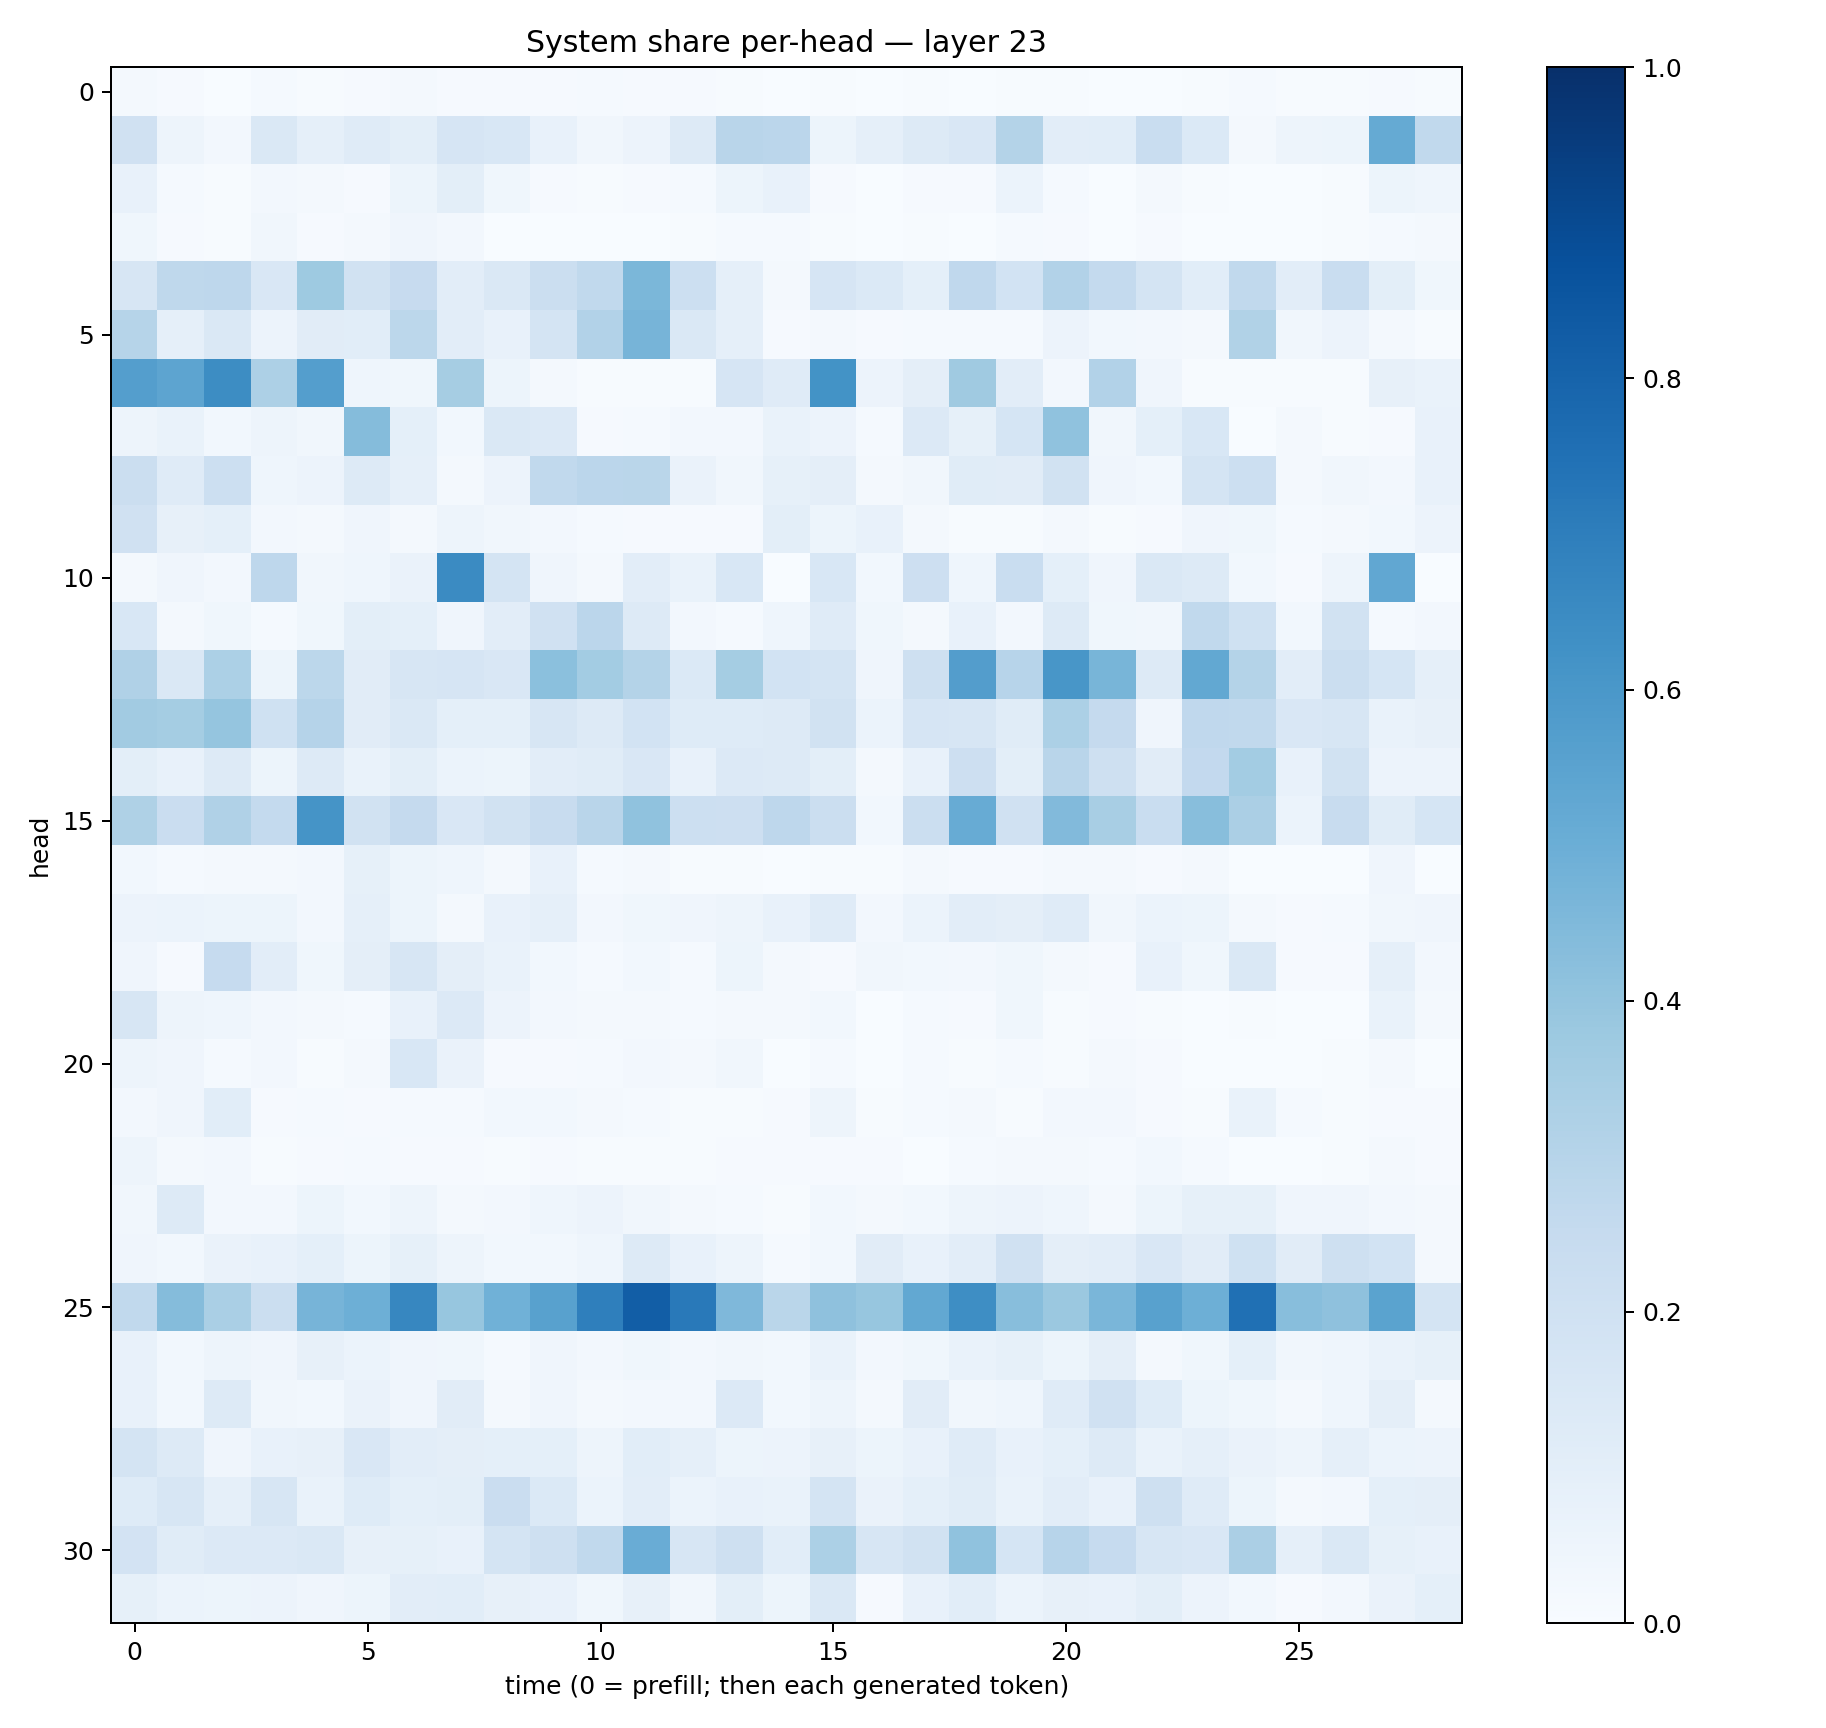

Values plotted in this chart, from the file beside it:
0.022408027, 0.0081045255, 0.0037876354, 0.0137049975, 0.0068060337, 0.010884552, 0.017444976, 0.010449413, 0.01059819, 0.008730138, 0.013899518, 0.010244855, 0.010518874, 0.0049794437, 0.0026003963, 0.004016296, 0.0017710023, 0.0051620896, 0.0035260618, 0.004490836, 0.006495521, 0.0019326389, 0.0035673873, 0.005802497
0.1974, 0.04826, 0.02493, 0.1424, 0.08759, 0.1178, 0.1003, 0.1658, 0.1561, 0.07593, 0.03345, 0.05726, 0.1254, 0.2894, 0.2833, 0.05445, 0.08623, 0.1311, 0.1519, 0.306, 0.1029, 0.1083, 0.2317, 0.1386
0.07398, 0.01394, 0.005659, 0.02506, 0.01585, 0.01012, 0.05236, 0.1011, 0.03542, 0.00877, 0.005504, 0.01171, 0.01395, 0.05104, 0.07238, 0.00978, 0.003766, 0.0102, 0.008625, 0.06185, 0.01474, 0.003226, 0.02178, 0.00533
0.03755, 0.009613, 0.006395, 0.03347, 0.009865, 0.01862, 0.04114, 0.02474, 0.003504, 0.002338, 0.001935, 0.003044, 0.006058, 0.01366, 0.01351, 0.005419, 0.0022, 0.005332, 0.001645, 0.01445, 0.00921, 0.001402, 0.00811, 0.003122
0.1583, 0.2733, 0.2747, 0.151, 0.3731, 0.1878, 0.243, 0.1022, 0.1445, 0.2218, 0.2621, 0.4572, 0.2178, 0.08651, 0.02022, 0.1643, 0.1406, 0.09183, 0.2665, 0.1858, 0.3099, 0.2551, 0.1733, 0.1082
0.2995, 0.08719, 0.1429, 0.05748, 0.1117, 0.1073, 0.2799, 0.104, 0.07753, 0.1794, 0.3114, 0.4708, 0.1425, 0.08915, 0.01004, 0.02091, 0.008356, 0.01558, 0.01428, 0.01406, 0.05579, 0.03009, 0.02383, 0.02104
0.5686, 0.5408, 0.6425, 0.3261, 0.5683, 0.04551, 0.03836, 0.3511, 0.05376, 0.01646, 0.005017, 0.006083, 0.006953, 0.1676, 0.1187, 0.6181, 0.05702, 0.09605, 0.3672, 0.1033, 0.02402, 0.3122, 0.04281, 0.006583
0.05017, 0.06882, 0.02851, 0.04997, 0.03164, 0.4337, 0.09233, 0.03005, 0.1407, 0.1353, 0.008474, 0.01394, 0.02529, 0.02464, 0.06753, 0.0577, 0.01304, 0.1334, 0.08532, 0.1702, 0.4093, 0.03489, 0.09236, 0.1539
0.2191, 0.1207, 0.2178, 0.04466, 0.05552, 0.1281, 0.08982, 0.02193, 0.05834, 0.2655, 0.2838, 0.2873, 0.06365, 0.03317, 0.08327, 0.09707, 0.01734, 0.03498, 0.1153, 0.1104, 0.1906, 0.04207, 0.02744, 0.1751
0.1966, 0.07863, 0.09019, 0.02358, 0.02001, 0.04055, 0.02277, 0.04814, 0.03407, 0.024, 0.01325, 0.01161, 0.008594, 0.008594, 0.09944, 0.05129, 0.07449, 0.02183, 0.006799, 0.005155, 0.01795, 0.006653, 0.009558, 0.0428
0.01725, 0.04176, 0.02448, 0.2756, 0.03425, 0.04513, 0.06579, 0.6499, 0.1797, 0.04219, 0.02007, 0.1017, 0.06787, 0.1559, 0.00377, 0.1545, 0.03117, 0.2132, 0.04409, 0.233, 0.09299, 0.04104, 0.1434, 0.1288
0.1526, 0.01717, 0.03569, 0.01318, 0.03589, 0.09828, 0.09325, 0.04218, 0.1024, 0.1986, 0.2837, 0.1268, 0.02518, 0.01172, 0.04338, 0.1191, 0.03595, 0.02181, 0.07746, 0.02714, 0.1288, 0.03878, 0.03476, 0.2635
0.3172, 0.1422, 0.3309, 0.05191, 0.2793, 0.1126, 0.1588, 0.1647, 0.1523, 0.4199, 0.3591, 0.3054, 0.1376, 0.3528, 0.1856, 0.1729, 0.04192, 0.2076, 0.5734, 0.2968, 0.6026, 0.4651, 0.1313, 0.5244
0.3601, 0.3518, 0.3951, 0.2011, 0.3017, 0.111, 0.1478, 0.09015, 0.09239, 0.1628, 0.1267, 0.1843, 0.1239, 0.1214, 0.1303, 0.1939, 0.06209, 0.1661, 0.1638, 0.1172, 0.3283, 0.2521, 0.04082, 0.2677
0.09872, 0.07735, 0.1311, 0.0516, 0.1286, 0.06959, 0.1004, 0.05881, 0.05143, 0.1019, 0.1136, 0.1506, 0.07489, 0.1332, 0.1266, 0.1011, 0.02223, 0.07299, 0.2117, 0.09965, 0.2915, 0.2067, 0.1125, 0.2606
0.3204, 0.2302, 0.3197, 0.2547, 0.6139, 0.1877, 0.2503, 0.1503, 0.1888, 0.24, 0.2917, 0.4068, 0.2184, 0.2122, 0.2768, 0.219, 0.0285, 0.2208, 0.5097, 0.1966, 0.442, 0.3409, 0.2314, 0.4289
0.02977, 0.01521, 0.01773, 0.02265, 0.02424, 0.08558, 0.0517, 0.04649, 0.01883, 0.07634, 0.01191, 0.01585, 0.005733, 0.006213, 0.001765, 0.005022, 0.005059, 0.0158, 0.008428, 0.008559, 0.02041, 0.02086, 0.01171, 0.01647
0.05484, 0.05957, 0.05296, 0.05409, 0.02441, 0.08801, 0.05428, 0.02077, 0.07456, 0.08673, 0.02499, 0.03685, 0.04012, 0.05007, 0.07603, 0.1182, 0.02506, 0.06138, 0.1046, 0.09588, 0.12, 0.03454, 0.06031, 0.05083
0.04114, 0.01168, 0.2471, 0.1039, 0.03626, 0.09577, 0.1628, 0.09525, 0.06909, 0.02875, 0.0128, 0.02882, 0.01288, 0.05275, 0.02128, 0.009499, 0.03299, 0.02845, 0.02476, 0.03654, 0.02079, 0.01088, 0.07121, 0.03582
0.1574, 0.0469, 0.04501, 0.0266, 0.01991, 0.01543, 0.07127, 0.1344, 0.05855, 0.02592, 0.01872, 0.0198, 0.01515, 0.02116, 0.0181, 0.02954, 0.003739, 0.01364, 0.008875, 0.03711, 0.007508, 0.0111, 0.005628, 0.001145
0.05056, 0.03917, 0.01222, 0.02452, 0.007306, 0.02122, 0.1539, 0.06432, 0.008074, 0.01144, 0.01534, 0.02528, 0.01788, 0.03338, 0.001322, 0.01405, 0.00388, 0.01408, 0.006268, 0.01343, 0.004774, 0.01743, 0.01162, 0.002372
0.02399, 0.04123, 0.1082, 0.01065, 0.01496, 0.01116, 0.01529, 0.01353, 0.03008, 0.02943, 0.01861, 0.01223, 0.004021, 0.00447, 0.01092, 0.04996, 0.006504, 0.01432, 0.01924, 0.003997, 0.02419, 0.02403, 0.01077, 0.007384
0.04963, 0.0187, 0.02631, 0.007493, 0.00877, 0.01372, 0.008404, 0.00863, 0.005764, 0.01114, 0.004281, 0.004892, 0.005526, 0.00949, 0.01095, 0.008627, 0.008335, 0.003826, 0.01429, 0.0171, 0.01636, 0.0154, 0.03032, 0.01437
0.03387, 0.1322, 0.026, 0.02417, 0.05163, 0.02898, 0.05062, 0.01836, 0.02457, 0.04409, 0.05524, 0.03233, 0.0166, 0.01495, 0.006496, 0.03042, 0.01646, 0.02857, 0.04918, 0.05675, 0.04322, 0.01883, 0.05361, 0.08449
0.04174, 0.02995, 0.06282, 0.0709, 0.09008, 0.05289, 0.0832, 0.0489, 0.03068, 0.0298, 0.04587, 0.129, 0.07504, 0.048, 0.01411, 0.02777, 0.1111, 0.07551, 0.1026, 0.1978, 0.09744, 0.1021, 0.1506, 0.1131
0.2647, 0.4365, 0.3377, 0.2244, 0.4717, 0.4928, 0.6675, 0.3943, 0.4872, 0.5567, 0.6944, 0.8212, 0.7165, 0.4515, 0.2886, 0.4118, 0.3943, 0.5236, 0.639, 0.4266, 0.3812, 0.4642, 0.5573, 0.4954
0.07226, 0.02971, 0.04901, 0.03988, 0.07841, 0.05961, 0.04003, 0.03818, 0.01281, 0.04171, 0.02428, 0.03825, 0.02553, 0.03483, 0.02866, 0.06937, 0.02418, 0.03726, 0.06698, 0.08247, 0.05263, 0.09631, 0.01834, 0.03556
0.07611, 0.03053, 0.1281, 0.03456, 0.02776, 0.06469, 0.04266, 0.1123, 0.02014, 0.04197, 0.02343, 0.02364, 0.02671, 0.1366, 0.02772, 0.05061, 0.0172, 0.1109, 0.03406, 0.04323, 0.121, 0.1984, 0.1237, 0.05157
0.1788, 0.13, 0.03944, 0.07682, 0.07862, 0.1519, 0.1027, 0.09562, 0.09278, 0.09206, 0.04979, 0.1081, 0.08837, 0.05312, 0.05751, 0.08151, 0.05309, 0.07473, 0.1208, 0.0755, 0.09128, 0.1276, 0.06851, 0.08897
0.122, 0.159, 0.08874, 0.164, 0.0668, 0.1241, 0.09303, 0.1004, 0.2298, 0.1392, 0.06023, 0.1026, 0.05986, 0.0748, 0.06841, 0.1724, 0.0648, 0.09179, 0.1166, 0.06886, 0.1024, 0.07092, 0.2044, 0.1192
0.1827, 0.1136, 0.134, 0.1347, 0.1411, 0.07967, 0.08239, 0.07333, 0.1762, 0.2073, 0.2624, 0.504, 0.1569, 0.2059, 0.1063, 0.3301, 0.1581, 0.1881, 0.4092, 0.17, 0.2939, 0.2469, 0.1592, 0.1486
0.08403, 0.06121, 0.05359, 0.05744, 0.03984, 0.05358, 0.1045, 0.1082, 0.08027, 0.07356, 0.03733, 0.07851, 0.03499, 0.09992, 0.05137, 0.1413, 0.01148, 0.07322, 0.107, 0.05997, 0.07878, 0.07512, 0.09767, 0.05572
